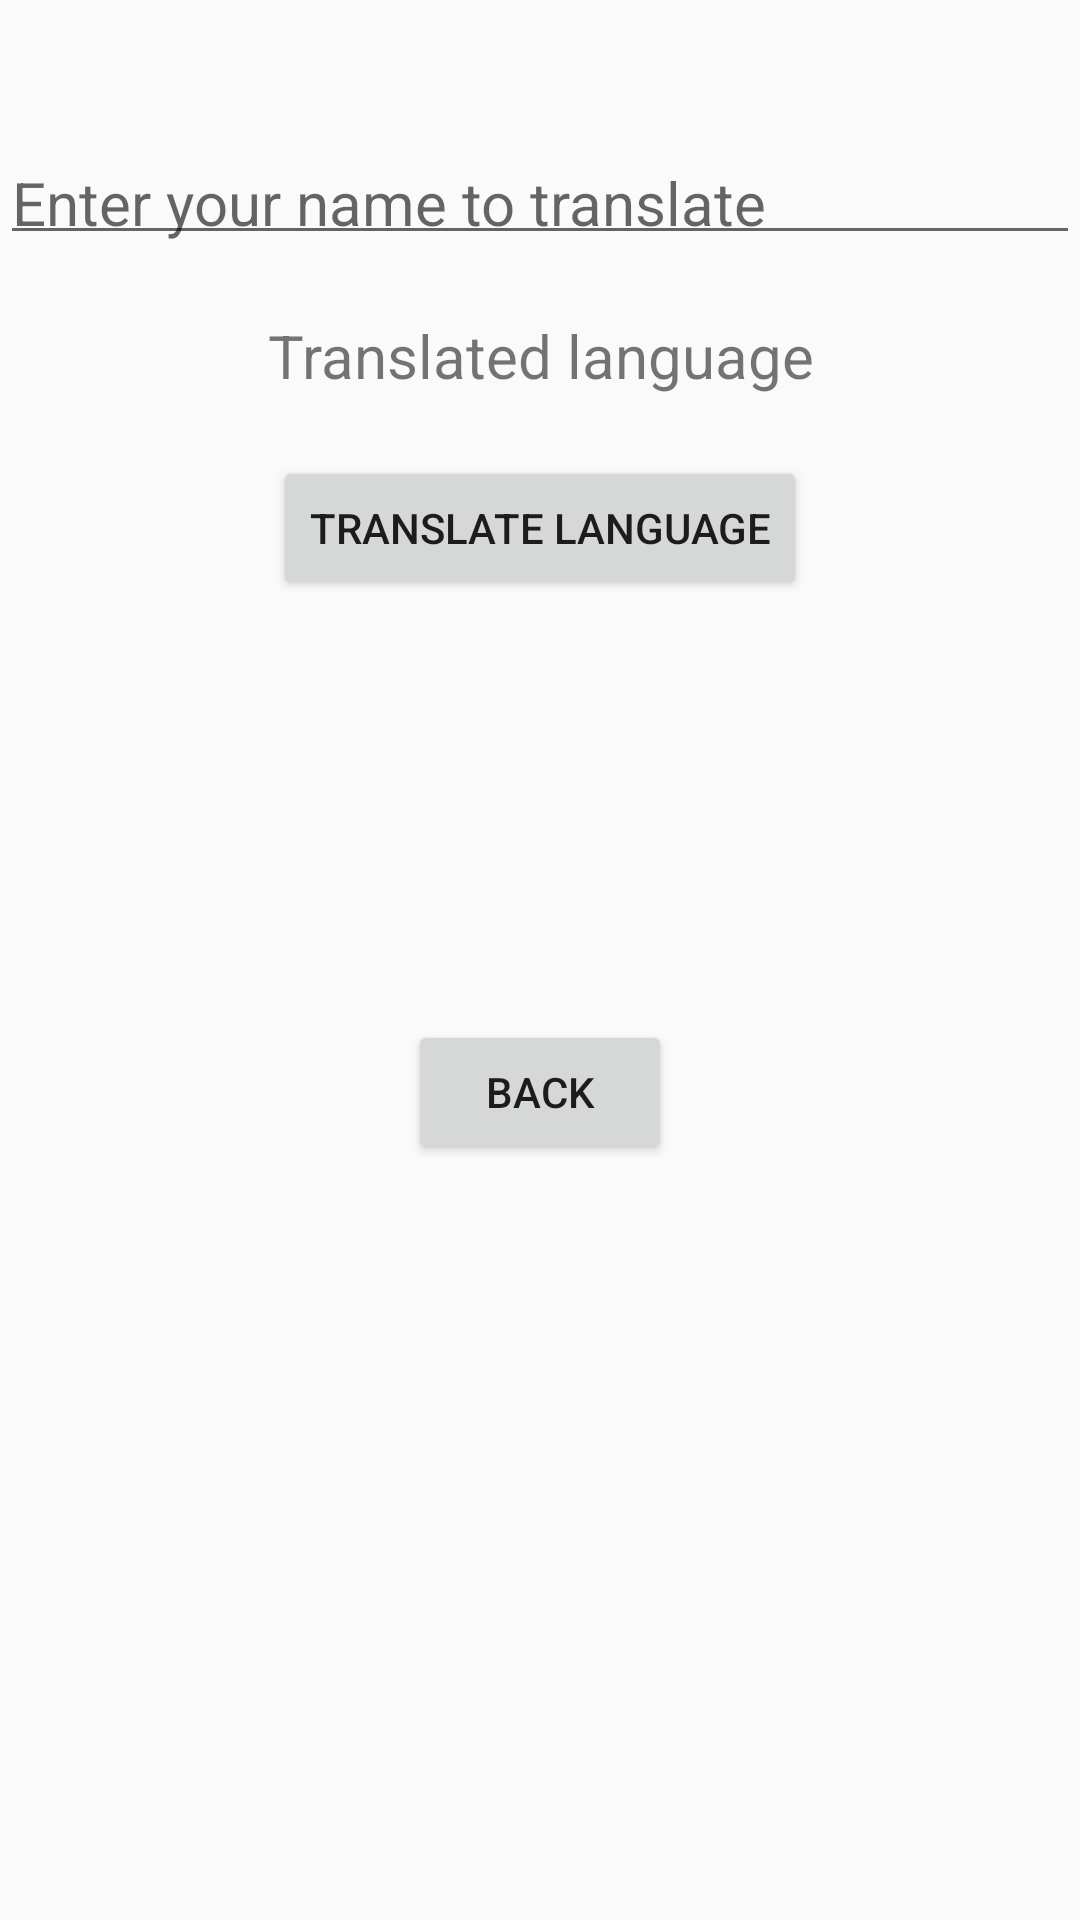

Produce the Android XML layout that renders to this screen, including the resource entries it uses.
<!-- AndroidManifest.xml: application theme AppTheme -->
<!-- res/layout/languagedetect.xml -->
<?xml version="1.0" encoding="utf-8"?>
<RelativeLayout
    xmlns:android="http://schemas.android.com/apk/res/android"
    xmlns:tools="http://schemas.android.com/tools"
    android:layout_width="match_parent"
    android:layout_height="match_parent"
    >

    
    <EditText
        android:id="@+id/idEdtLanguage"
        android:layout_width="match_parent"
        android:layout_height="wrap_content"
        android:layout_centerHorizontal="true"
        android:layout_marginTop="50dp"
        android:hint="Enter your name to translate"
        android:padding="4dp"
        android:textColor="@color/black"
        android:textSize="20sp" />

    
    <Button
        android:id="@+id/idBtnTranslateLanguage"
        android:layout_width="wrap_content"
        android:layout_height="wrap_content"
        android:layout_below="@id/idTVTranslatedLanguage"
        android:layout_centerInParent="true"
        android:text="Translate language" />

    
    <TextView
        android:id="@+id/idTVTranslatedLanguage"
        android:layout_width="match_parent"
        android:layout_height="wrap_content"
        android:layout_below="@id/idEdtLanguage"
        android:layout_centerHorizontal="true"
        android:layout_margin="20dp"
        android:gravity="center_horizontal"
        android:text="Translated language"
        android:textAlignment="center"
        android:textSize="20sp" />



    <Button
        android:id="@+id/homepage"
        android:layout_marginTop="@dimen/dimen140dp"
        android:layout_width="wrap_content"
        android:layout_height="wrap_content"
        android:layout_below="@id/idBtnTranslateLanguage"
        android:layout_centerInParent="true"
        android:text="back" />

</RelativeLayout>
<!-- resources referenced by this layout -->
<resources>
  <color name="black">#000</color>
  <dimen name="dimen140dp">140dp</dimen>
  <style name="AppTheme" parent="Theme.AppCompat.Light.DarkActionBar">
          
          <item name="colorPrimary">@color/colorPrimary</item>
          <item name="colorPrimaryDark">@color/colorPrimaryDark</item>
          <item name="colorAccent">@color/colorAccent</item>
  
          <item name="textAllCaps">false</item>
  
  
      </style>
  <color name="colorPrimary">#008CFF</color>
  <color name="colorPrimaryDark">#0480E4</color>
  <color name="colorAccent">#D81B60</color>
</resources>
